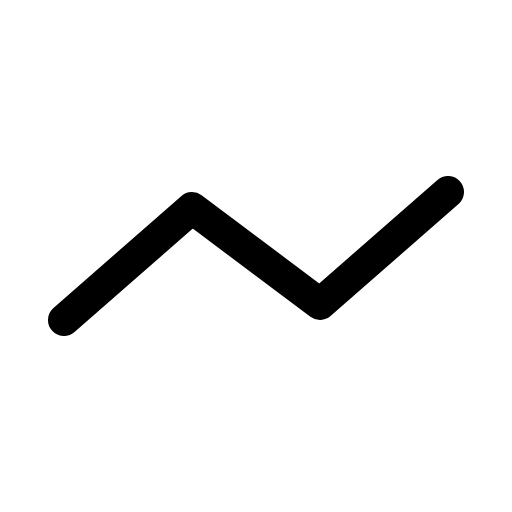
t = 0.00 s
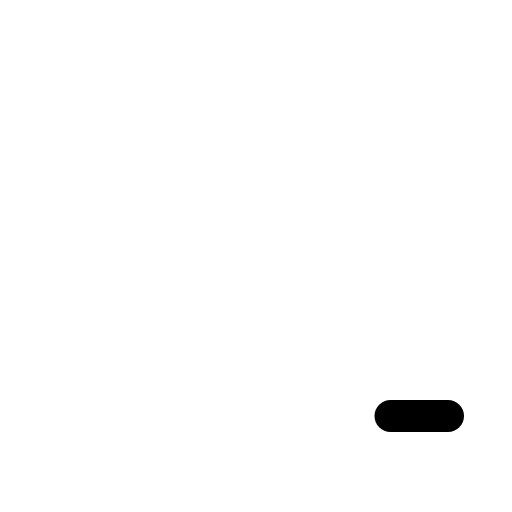
t = 0.30 s
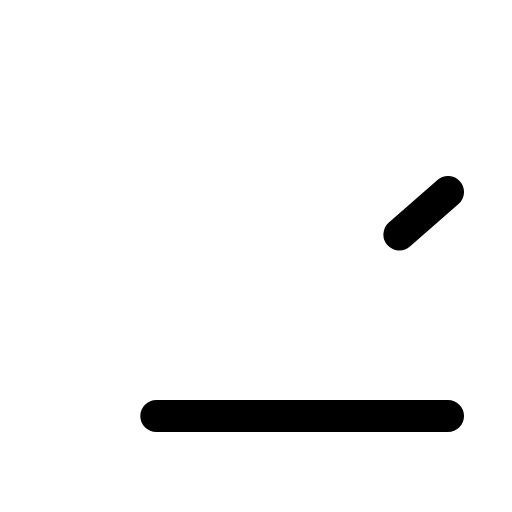
t = 0.68 s
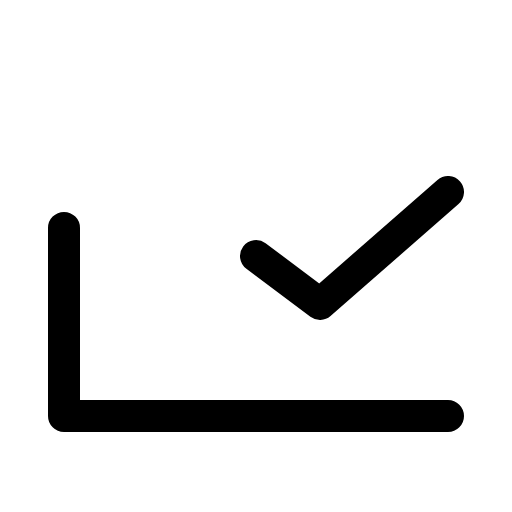
t = 1.05 s
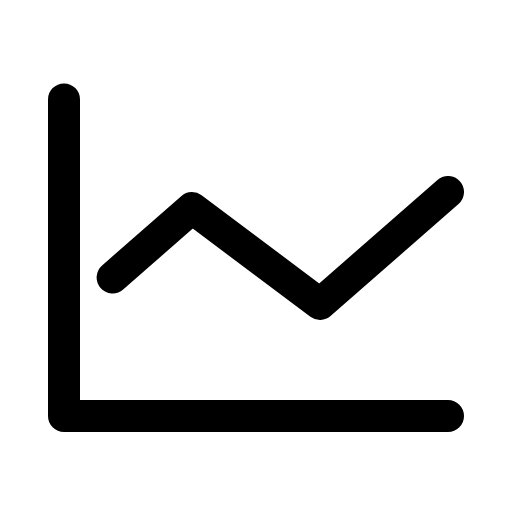
t = 1.43 s
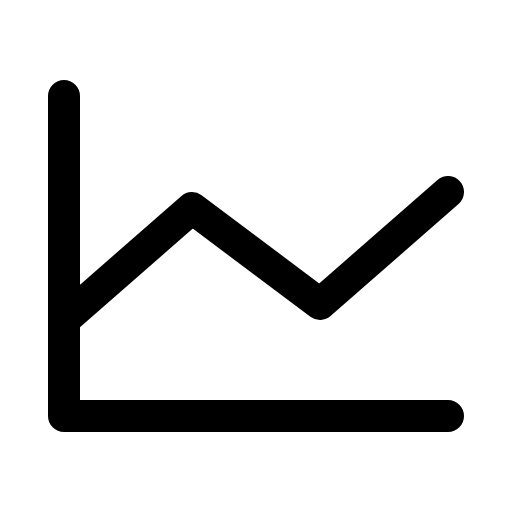
t = 1.80 s

The animated SVG that drew these frames (rendered in a browser with its animation timeline set to each time). Animation: 1 CSS @keyframes rule; one cycle of 1.80 s.

<svg xmlns="http://www.w3.org/2000/svg" viewBox="0 0 256 256">
  <style>
    .draw-line {
      stroke-dasharray: 1;
      stroke-dashoffset: 0;
    }
    svg:hover .draw-line {
      animation: phosphor-draw-in 1.5s ease-in-out forwards;
    }
    @keyframes phosphor-draw-in {
      from { stroke-dashoffset: 1; }
      to { stroke-dashoffset: 0; }
    }
  </style><rect width="256" height="256" fill="none"/><polyline points="224 208 32 208 32 48" fill="none" stroke="currentColor" stroke-linecap="round" stroke-linejoin="round" stroke-width="16" class="draw-line" pathLength="1" style="animation-delay: 0s"/><polyline points="224 96 160 152 96 104 32 160" fill="none" stroke="currentColor" stroke-linecap="round" stroke-linejoin="round" stroke-width="16" class="draw-line" pathLength="1" style="animation-delay: 0.3s"/></svg>
